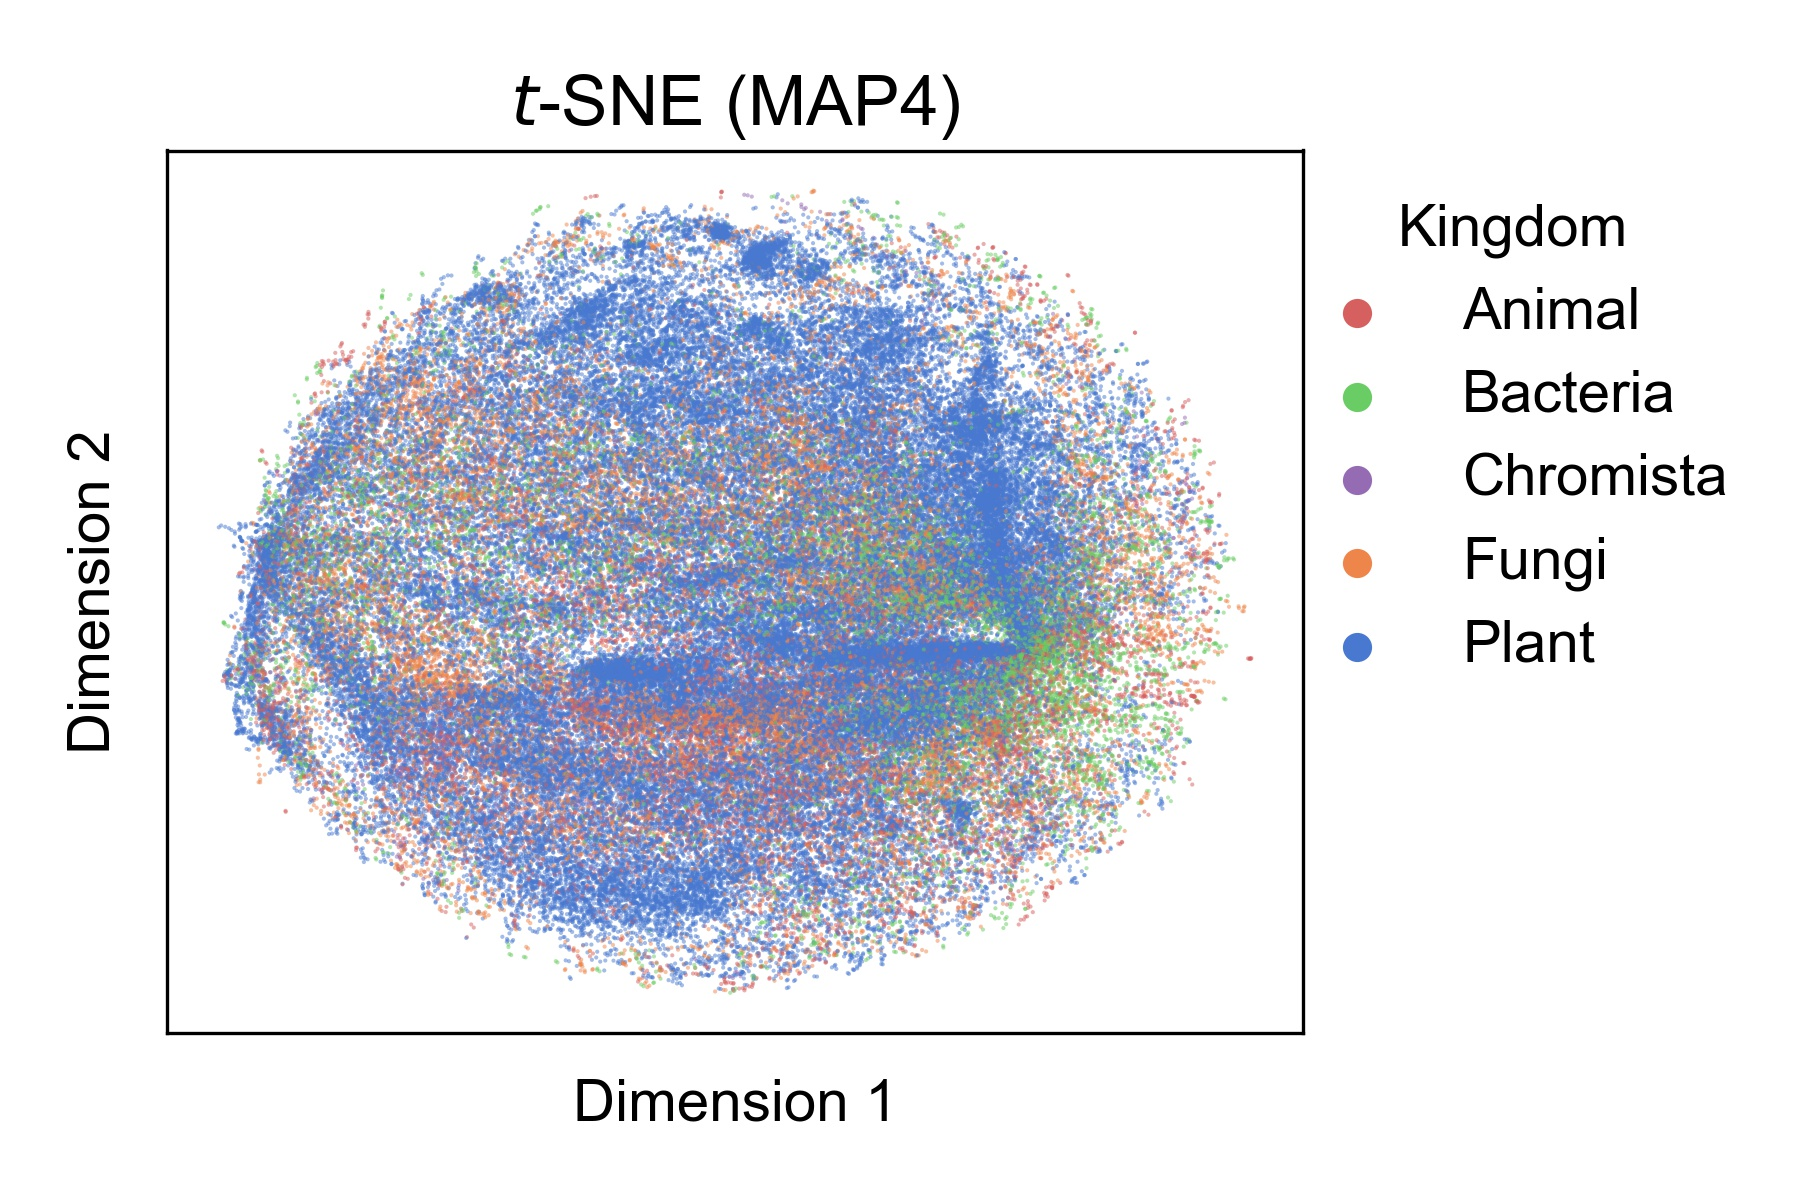

The file beside this chart, header and first rows:
0, 1
1.528, -0.438
0.03543, -2.147
-6.629, 1.241
-3.847, 2.146
0.9634, -4.431
-3.194, -4.354
3.073, -2.604
2.925, -0.5604
-5.177, -2.378
-4.406, -1.275
-4.706, -2.888
-0.3613, -1.855
1.982, -2.476
1.594, -1.11
-1.436, 2.748
-4.839, 0.3404
-2.351, 3.176
-1.675, 3.533
2.692, 0.9522
-1.752, 3.808
1.088, -4.905
2.572, -3.057
3.172, -0.5889
0.01444, -2.424
2.881, 1.938
1.774, -0.5533
-2.398, -1.438
0.05194, 0.4414
-1.548, 1.399
-4.967, 3.044
-0.6573, -1.501
2.577, -0.5921
0.4744, -2.636
3.082, -0.48
-4.094, 0.3304
-5.434, 3.219
1.166, -2.05
0.7479, -3.137
2.148, 0.6673
-0.1961, -2.185
3.299, -0.5779
1.003, 3.406
0.4264, 1.829
-1.968, 2.658
0.03675, -1.442
2.441, -1.657
-4.473, 3.253
-0.2423, -2.882
-1.798, 0.281
1.269, -1.701
-3.499, -2.012
-4.072, 0.4877
-3.967, -1.469
0.965, -3.179
1.614, 0.03147
-0.2513, -1.211
-2.037, -2.798
-4.636, -1.197
-0.3393, -0.07068
2.938, -0.5961
... 133,032 more rows
